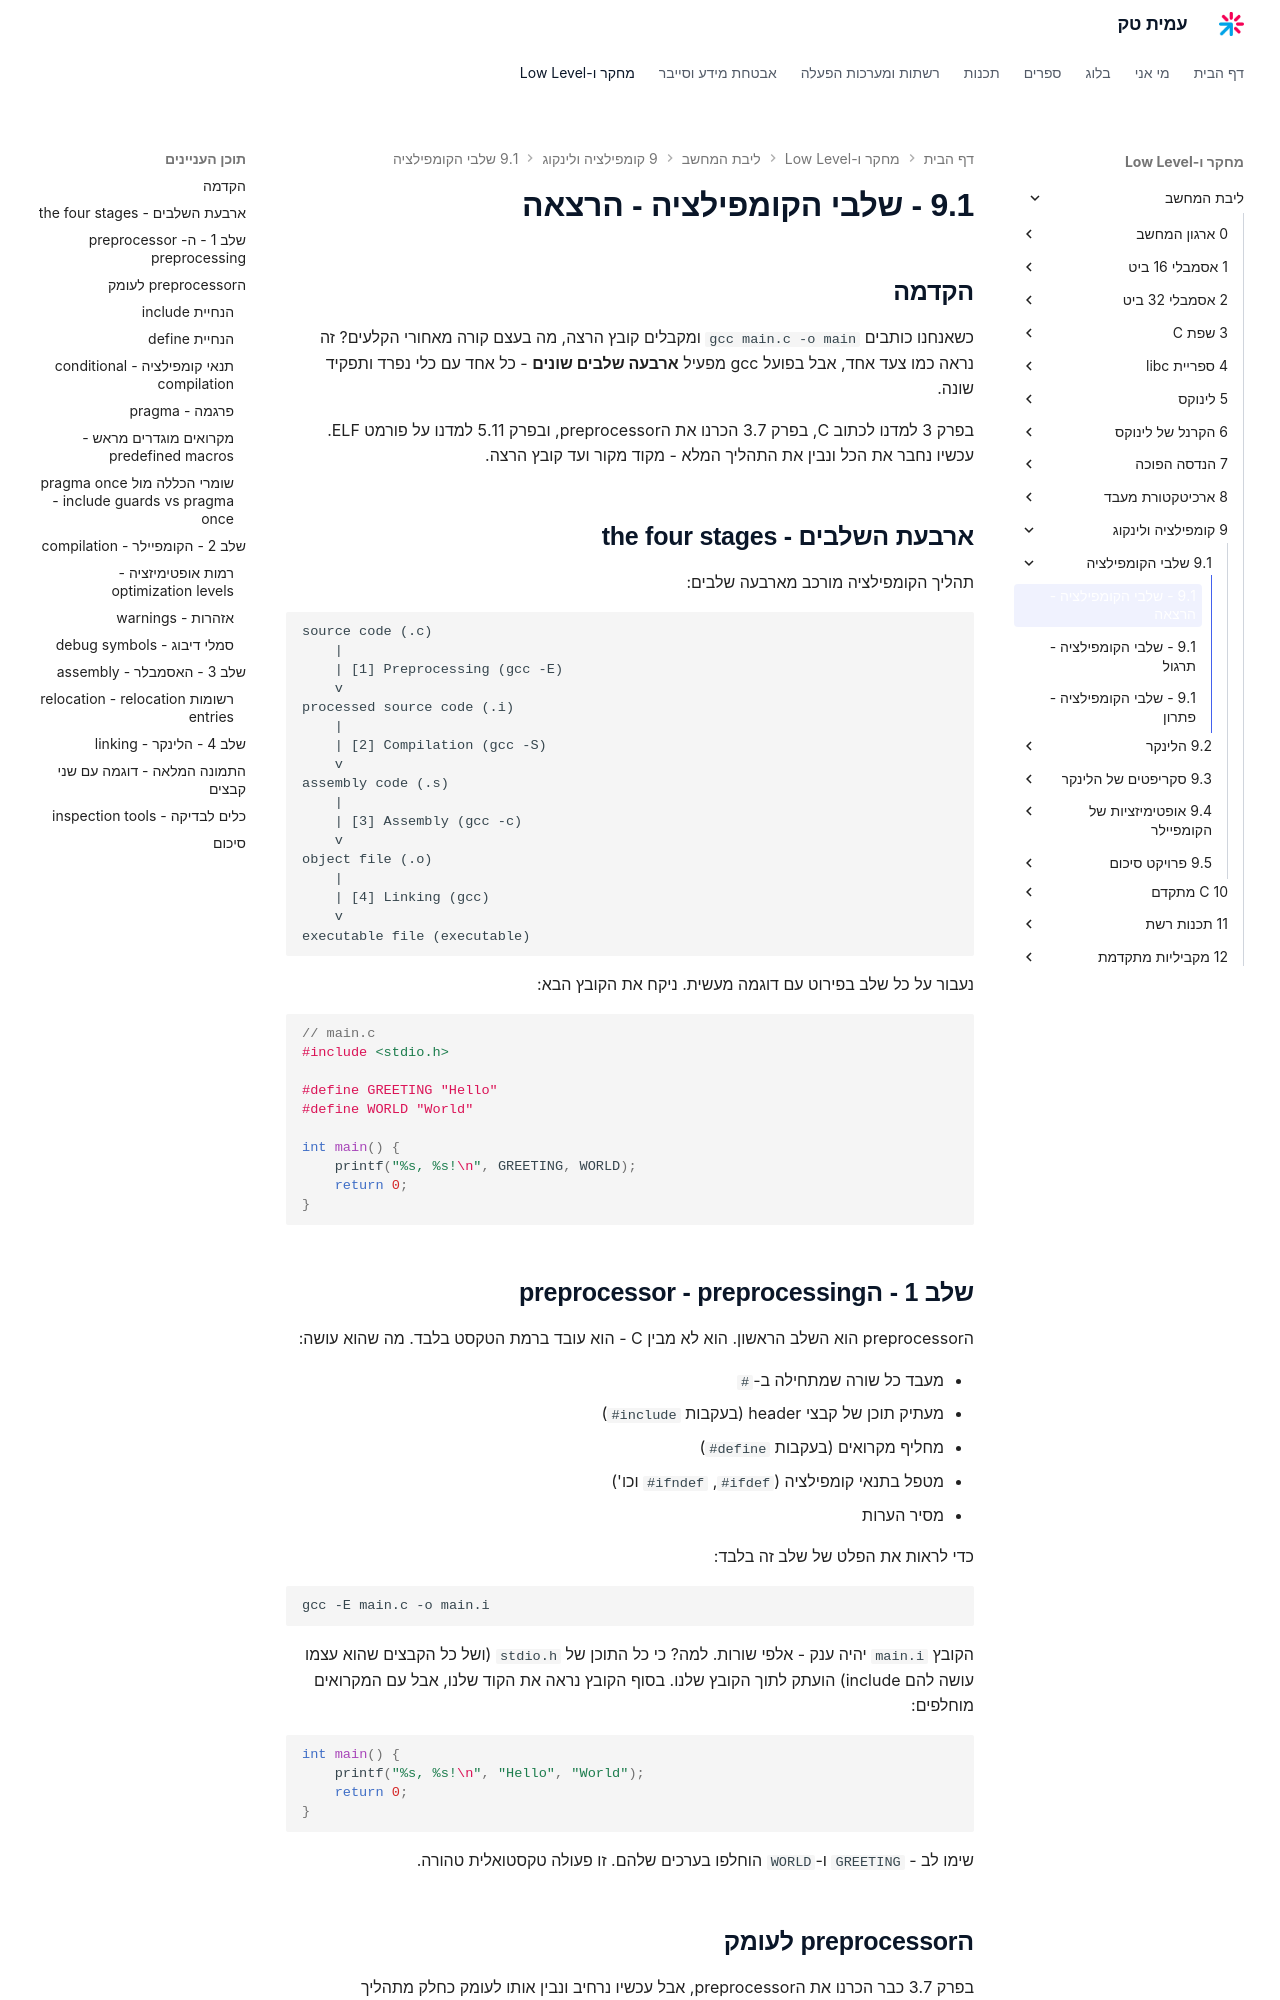

repository: AmitPinchasi/amittech · page: ליבת-המחשב/9 - קומפילציה ולינקוג/9.1 - שלבי הקומפילציה/9.1 - שלבי הקומפילציה - הרצאה/index.html · generator: mkdocs

## הקדמה

כשאנחנו כותבים `gcc main.c -o main` ומקבלים קובץ הרצה, מה בעצם קורה מאחורי הקלעים? זה נראה כמו צעד אחד, אבל בפועל gcc מפעיל **ארבעה שלבים שונים** - כל אחד עם כלי נפרד ותפקיד שונה.

בפרק 3 למדנו לכתוב C, בפרק 3.7 הכרנו את הpreprocessor, ובפרק 5.11 למדנו על פורמט ELF. עכשיו נחבר את הכל ונבין את התהליך המלא - מקוד מקור ועד קובץ הרצה.

## ארבעת השלבים - the four stages

תהליך הקומפילציה מורכב מארבעה שלבים:

```
source code (.c)
    |
    | [1] Preprocessing (gcc -E)
    v
processed source code (.i)
    |
    | [2] Compilation (gcc -S)
    v
assembly code (.s)
    |
    | [3] Assembly (gcc -c)
    v
object file (.o)
    |
    | [4] Linking (gcc)
    v
executable file (executable)
```

נעבור על כל שלב בפירוט עם דוגמה מעשית. ניקח את הקובץ הבא:

```c
// main.c
#include <stdio.h>

#define GREETING "Hello"
#define WORLD "World"

int main() {
    printf("%s, %s!\n", GREETING, WORLD);
    return 0;
}
```

## שלב 1 - הpreprocessor - preprocessing

הpreprocessor הוא השלב הראשון. הוא לא מבין C - הוא עובד ברמת הטקסט בלבד. מה שהוא עושה:

- מעבד כל שורה שמתחילה ב-`#`
- מעתיק תוכן של קבצי header (בעקבות `#include`)
- מחליף מקרואים (בעקבות `#define`)
- מטפל בתנאי קומפילציה (`#ifdef`, `#ifndef` וכו')
- מסיר הערות

כדי לראות את הפלט של שלב זה בלבד:

```bash
gcc -E main.c -o main.i
```

הקובץ `main.i` יהיה ענק - אלפי שורות. למה? כי כל התוכן של `stdio.h` (ושל כל הקבצים שהוא עצמו עושה להם include) הועתק לתוך הקובץ שלנו. בסוף הקובץ נראה את הקוד שלנו, אבל עם המקרואים מוחלפים:

```c
int main() {
    printf("%s, %s!\n", "Hello", "World");
    return 0;
}
```

שימו לב - `GREETING` ו-`WORLD` הוחלפו בערכים שלהם. זו פעולה טקסטואלית טהורה.

## הpreprocessor לעומק

בפרק 3.7 כבר הכרנו את הpreprocessor, אבל עכשיו נרחיב ונבין אותו לעומק כחלק מתהליך הקומפילציה.

### הנחיית include#

```c
#include <stdio.h>     // search in system directories (/usr/include)
#include "myheader.h"  // search current directory first, then system directories
```

מה שקורה בפועל הוא פשוט: הpreprocessor לוקח את **כל התוכן** של הקובץ ומדביק אותו במקום שורת ה-include. זה למה אחרי `gcc -E` הקובץ כל כך גדול - הוא מכיל את כל ההגדרות מכל קבצי הheader.
